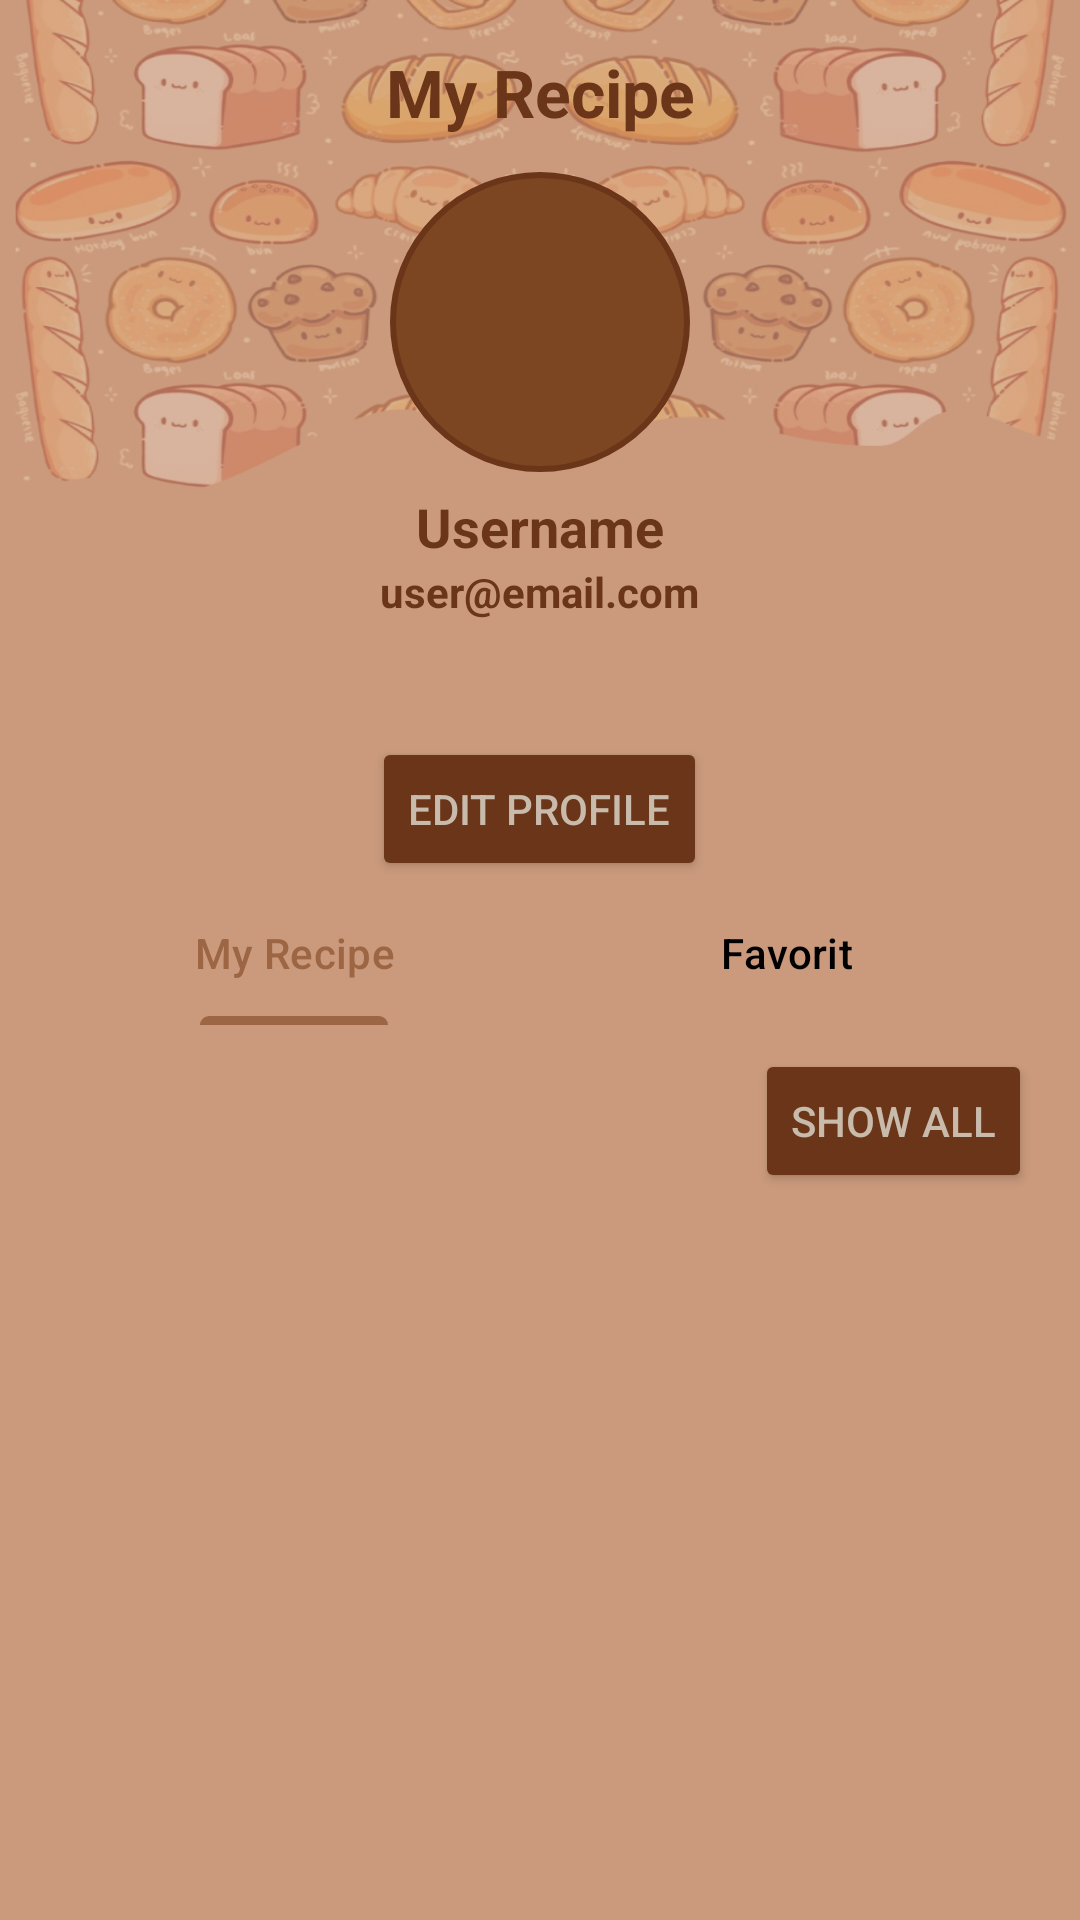

Reconstruct the res/layout file that produces this screen, plus the resources it refers to.
<!-- AndroidManifest.xml: application theme Theme.MyRecipeneww -->
<!-- res/layout/fragment_profile.xml -->
<?xml version="1.0" encoding="utf-8"?>
<LinearLayout xmlns:android="http://schemas.android.com/apk/res/android"
    xmlns:app="http://schemas.android.com/apk/res-auto"
    android:layout_width="match_parent"
    android:layout_height="match_parent"
    android:orientation="vertical"
    android:background="@drawable/profil_bg"
    android:padding="16dp">

    
    <TextView
        android:id="@+id/tvMyProfile"
        android:layout_width="match_parent"
        android:layout_height="wrap_content"
        android:gravity="center"
        android:text="@string/My_Recipe"
        android:textColor="@color/cooki_brown_dark"
        android:textSize="22sp"
        android:textStyle="bold" />

    
    <LinearLayout
        android:layout_width="match_parent"
        android:layout_height="wrap_content"
        android:layout_marginTop="12dp"
        android:gravity="center"
        android:orientation="vertical">

        <ImageView
            android:id="@+id/imgProfile"
            android:layout_width="100dp"
            android:layout_height="100dp"
            android:background="@drawable/circle_bg"
            android:padding="8dp"
            android:src="@drawable/ic_person" />

        <TextView
            android:id="@+id/tvUsername"
            android:layout_width="wrap_content"
            android:layout_height="wrap_content"
            android:layout_marginTop="6dp"
            android:text="Username"
            android:textColor="@color/cooki_brown_dark"
            android:textSize="18sp"
            android:textStyle="bold" />

        <TextView
            android:id="@+id/tvEmail"
            android:layout_width="wrap_content"
            android:layout_height="wrap_content"
            android:text="user@email.com"
            android:textColor="@color/cooki_brown_dark"
            android:textSize="14sp"
            android:textStyle="bold" />
    </LinearLayout>

    
    <LinearLayout
        android:layout_width="match_parent"
        android:layout_height="wrap_content"
        android:layout_marginTop="10dp"
        android:gravity="center"
        android:orientation="horizontal">

        <TextView
            android:id="@+id/tvRecipeCount"
            android:layout_width="0dp"
            android:layout_weight="1"
            android:layout_height="wrap_content"
            android:gravity="center"
            android:text=""
            android:textColor="@color/cooki_brown_dark"
            android:textAlignment="center" />
    </LinearLayout>

    
    <LinearLayout
        android:layout_width="match_parent"
        android:layout_height="wrap_content"
        android:layout_marginTop="10dp"
        android:gravity="center"
        android:orientation="horizontal">

        <Button
            android:id="@+id/btnEditProfile"
            android:layout_width="wrap_content"
            android:layout_height="wrap_content"
            android:backgroundTint="@color/cooki_brown_dark"
            android:text="Edit Profile"
            android:textColor="#c8bbac" />
    </LinearLayout>

    
    <com.google.android.material.tabs.TabLayout
        android:id="@+id/tabLayout"
        android:layout_width="match_parent"
        android:layout_height="wrap_content"
        android:background="@android:color/transparent"
        app:tabIndicatorColor="#9C6644"
        app:tabSelectedTextColor="#9C6644"
        app:tabTextColor="@android:color/black">

        <com.google.android.material.tabs.TabItem
            android:layout_width="wrap_content"
            android:layout_height="wrap_content"
            android:text="My Recipe" />

        <com.google.android.material.tabs.TabItem
            android:layout_width="wrap_content"
            android:layout_height="wrap_content"
            android:text="Favorit" />
    </com.google.android.material.tabs.TabLayout>

    
    <LinearLayout
        android:layout_width="match_parent"
        android:layout_height="wrap_content"
        android:layout_marginTop="8dp"
        android:gravity="end"
        android:orientation="horizontal">

        <Button
            android:id="@+id/btnShowAllMyRecipes"
            android:layout_width="wrap_content"
            android:layout_height="wrap_content"
            android:backgroundTint="@color/cooki_brown_dark"
            android:text="Show All"
            android:textColor="#c8bbac"
            android:layout_gravity="center"/>
    </LinearLayout>

    
    <androidx.recyclerview.widget.RecyclerView
        android:id="@+id/rvRecipes"
        android:layout_width="match_parent"
        android:layout_height="0dp"
        android:layout_weight="1"
        android:padding="8dp" />

    <TextView
        android:id="@+id/tvEmptyMessage"
        android:layout_width="match_parent"
        android:layout_height="wrap_content"
        android:gravity="center"
        android:text="Belum ada resep"
        android:textColor="@color/cooki_brown_dark"
        android:textSize="16sp"
        android:visibility="gone"
        android:layout_marginTop="12dp"/>


</LinearLayout>
<!-- resources referenced by this layout -->
<resources>
  <color name="cooki_brown_dark">#6A3518</color>
  <!-- drawable circle_bg (drawable) -->
  <?xml version="1.0" encoding="utf-8"?>
  <shape xmlns:android="http://schemas.android.com/apk/res/android"
      android:shape="oval">
  
      
      <solid android:color="@color/cooki_brown" />
  
      
      <stroke
          android:width="2dp"
          android:color="@color/cooki_brown_dark" />
  
      
      <padding
          android:left="4dp"
          android:top="4dp"
          android:right="4dp"
          android:bottom="4dp" />
  </shape>
  <!-- drawable profil_bg: png bitmap (drawable, 351926 bytes) -->
  <string name="My_Recipe">My Recipe</string>
  <style name="Theme.MyRecipeneww" parent="Base.Theme.MyRecipeneww" />
  <color name="cooki_brown">#7C4623</color>
  <style name="Base.Theme.MyRecipeneww" parent="Theme.Material3.DayNight.NoActionBar">
           </style>
</resources>
